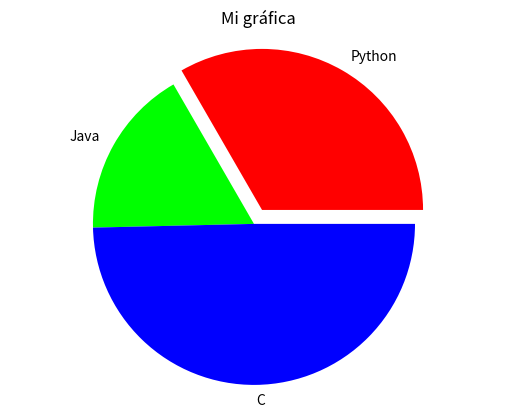

The matplotlib source for this figure:
import matplotlib.pyplot as plt

# Data for the pie chart
etiquetas = ['Python','Java','C']
datos = [45,23,67]
colores = ["#ff0000","#00ff00","#0000ff"]
explotar = (0.1, 0, 0)  

plt.pie(
    datos,
    labels=etiquetas,
    colors=colores,
    explode = explotar
    )
plt.title('Mi gráfica')

plt.axis('equal')
plt.show()
